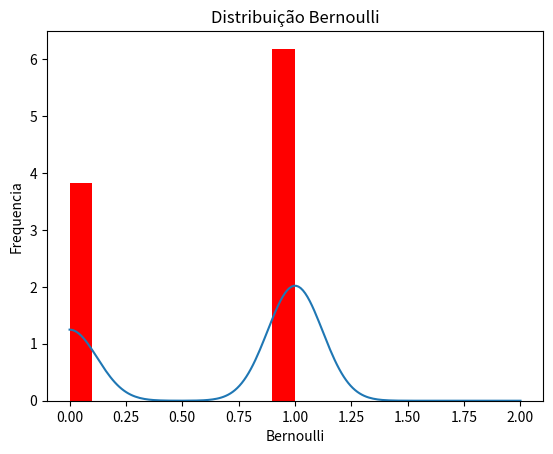

The matplotlib source for this figure:
from scipy.stats import bernoulli, gaussian_kde
import matplotlib.pyplot as plt
import numpy as np

bernoulli_dist = bernoulli.rvs(size=1000,p=0.6)

n_bins = 10
count, bins, ignored = plt.hist(bernoulli_dist, n_bins, density=True, color='red')


densidade = gaussian_kde(bernoulli_dist)
xs = np.linspace(0,2,200)
densidade._compute_covariance()

plt.plot(xs,densidade(xs))
plt.xlabel('Bernoulli')
plt.ylabel('Frequencia')
plt.title('Distribuição Bernoulli')
plt.show()